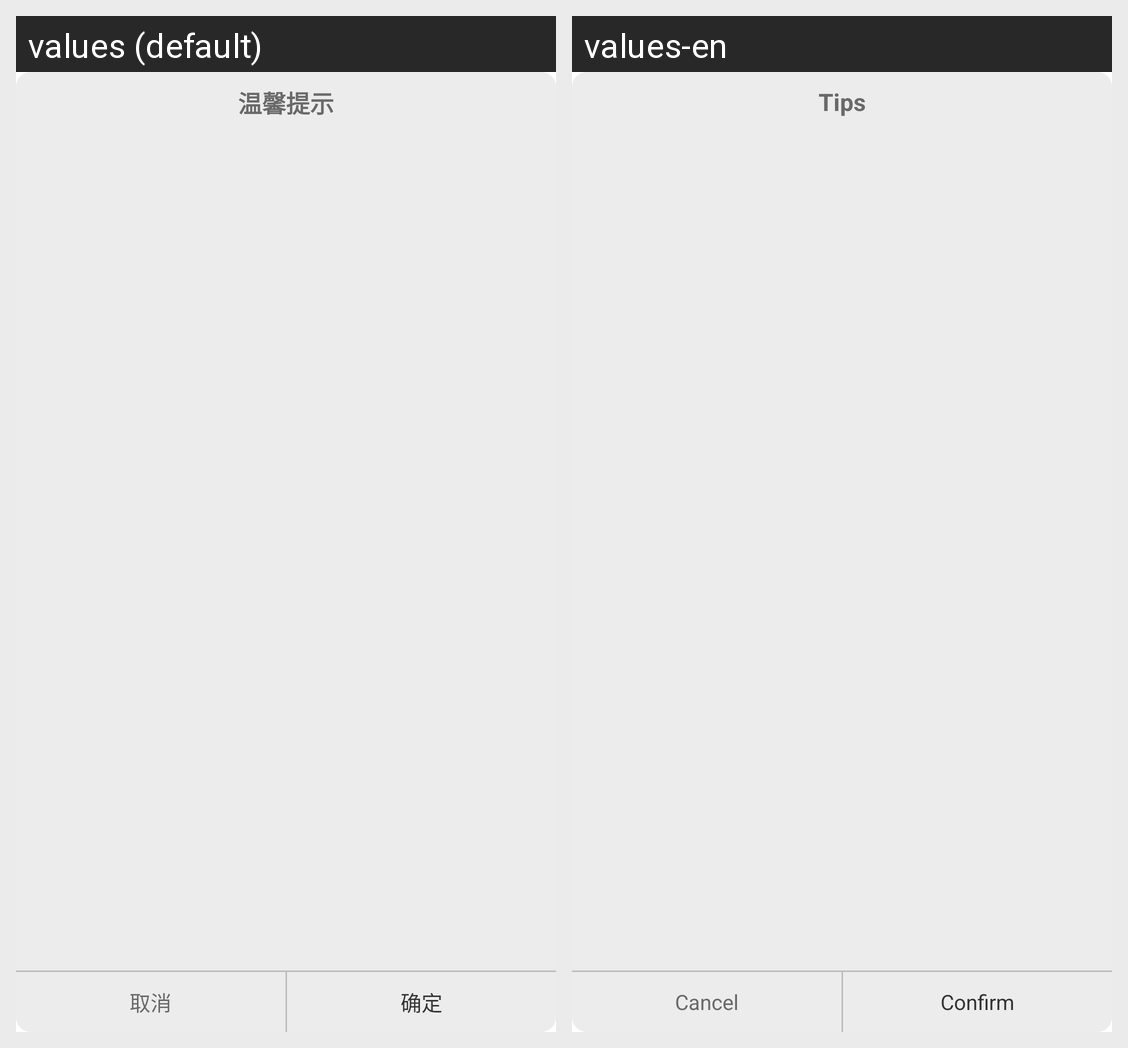

The same Android screen rendered under two of its app's locales, left to right. List the strings drawn on it with the default value and each locale's translation.
Android screen res/layout/dialog_inquiry.xml rendered under 2 locales, left to right: values (default), values-en. Device: Nexus 5 (rendered at 1080×1920; each locale shown at half size, 540×960, under a caption strip naming it); theme Theme.MaterialComponents.DayNight.NoActionBar.
Strings drawn on this screen, with the default value and each locale's value (text and hints the layout hard-codes, and strings that could not be matched under every locale, appear in the picture but are not listed):

dialog_tips
  values: 温馨提示
  values-en: Tips

dialog_cancel
  values: 取消
  values-en: Cancel

dialog_confirm
  values: 确定
  values-en: Confirm
